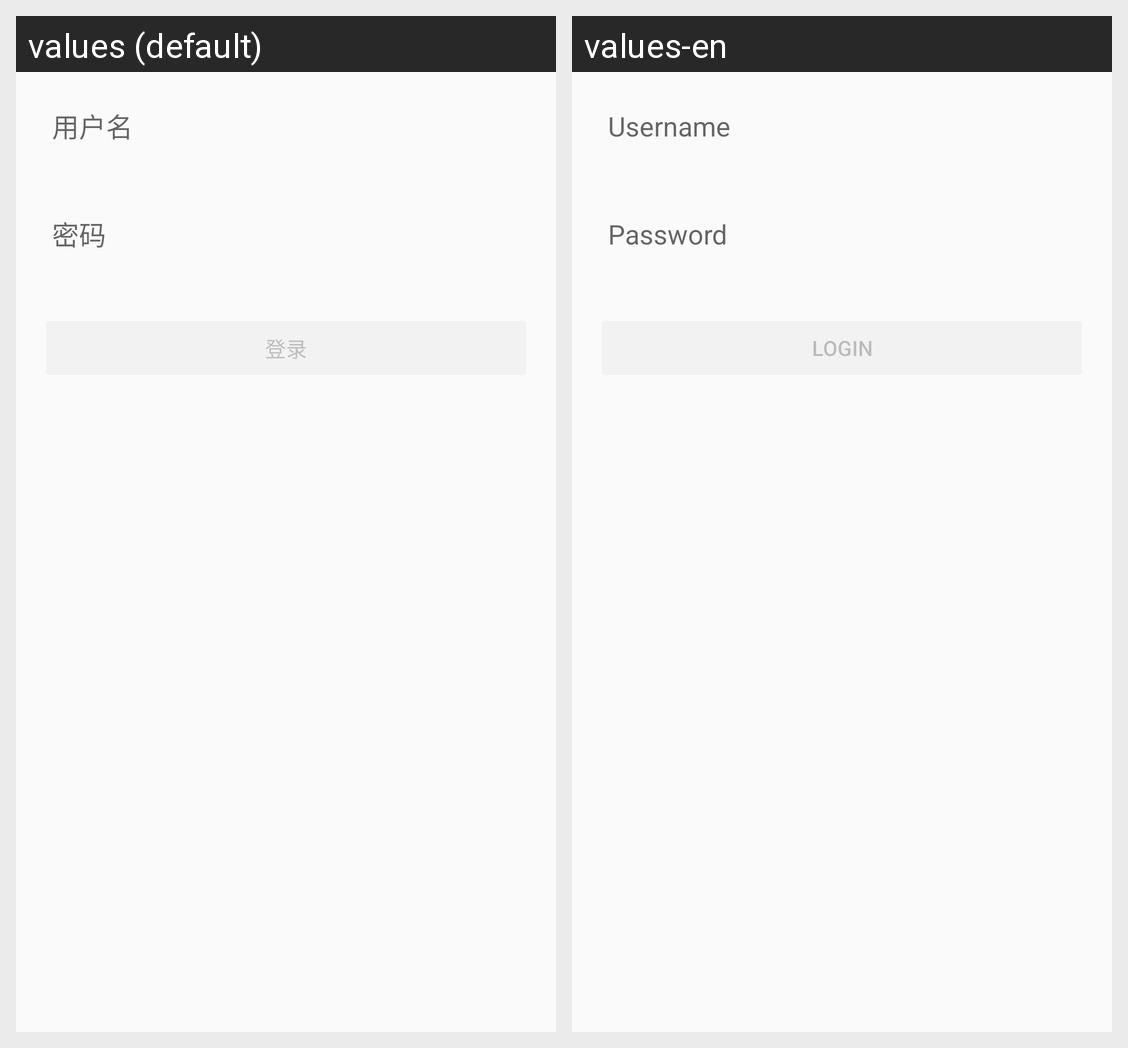

The same Android screen rendered under two of its app's locales, left to right. List the strings drawn on it with the default value and each locale's translation.
Android screen res/layout/fragment_login.xml rendered under 2 locales, left to right: values (default), values-en. Device: Nexus 5 (rendered at 1080×1920; each locale shown at half size, 540×960, under a caption strip naming it); theme AppTheme.
Strings drawn on this screen, with the default value and each locale's value (text and hints the layout hard-codes, and strings that could not be matched under every locale, appear in the picture but are not listed):

prompt_username
  values: 用户名
  values-en: Username

action_sign_in_short
  values: 登录
  values-en: Login

prompt_password
  values: 密码
  values-en: Password

action_sign_in
  values: 登录
  values-en: Login
